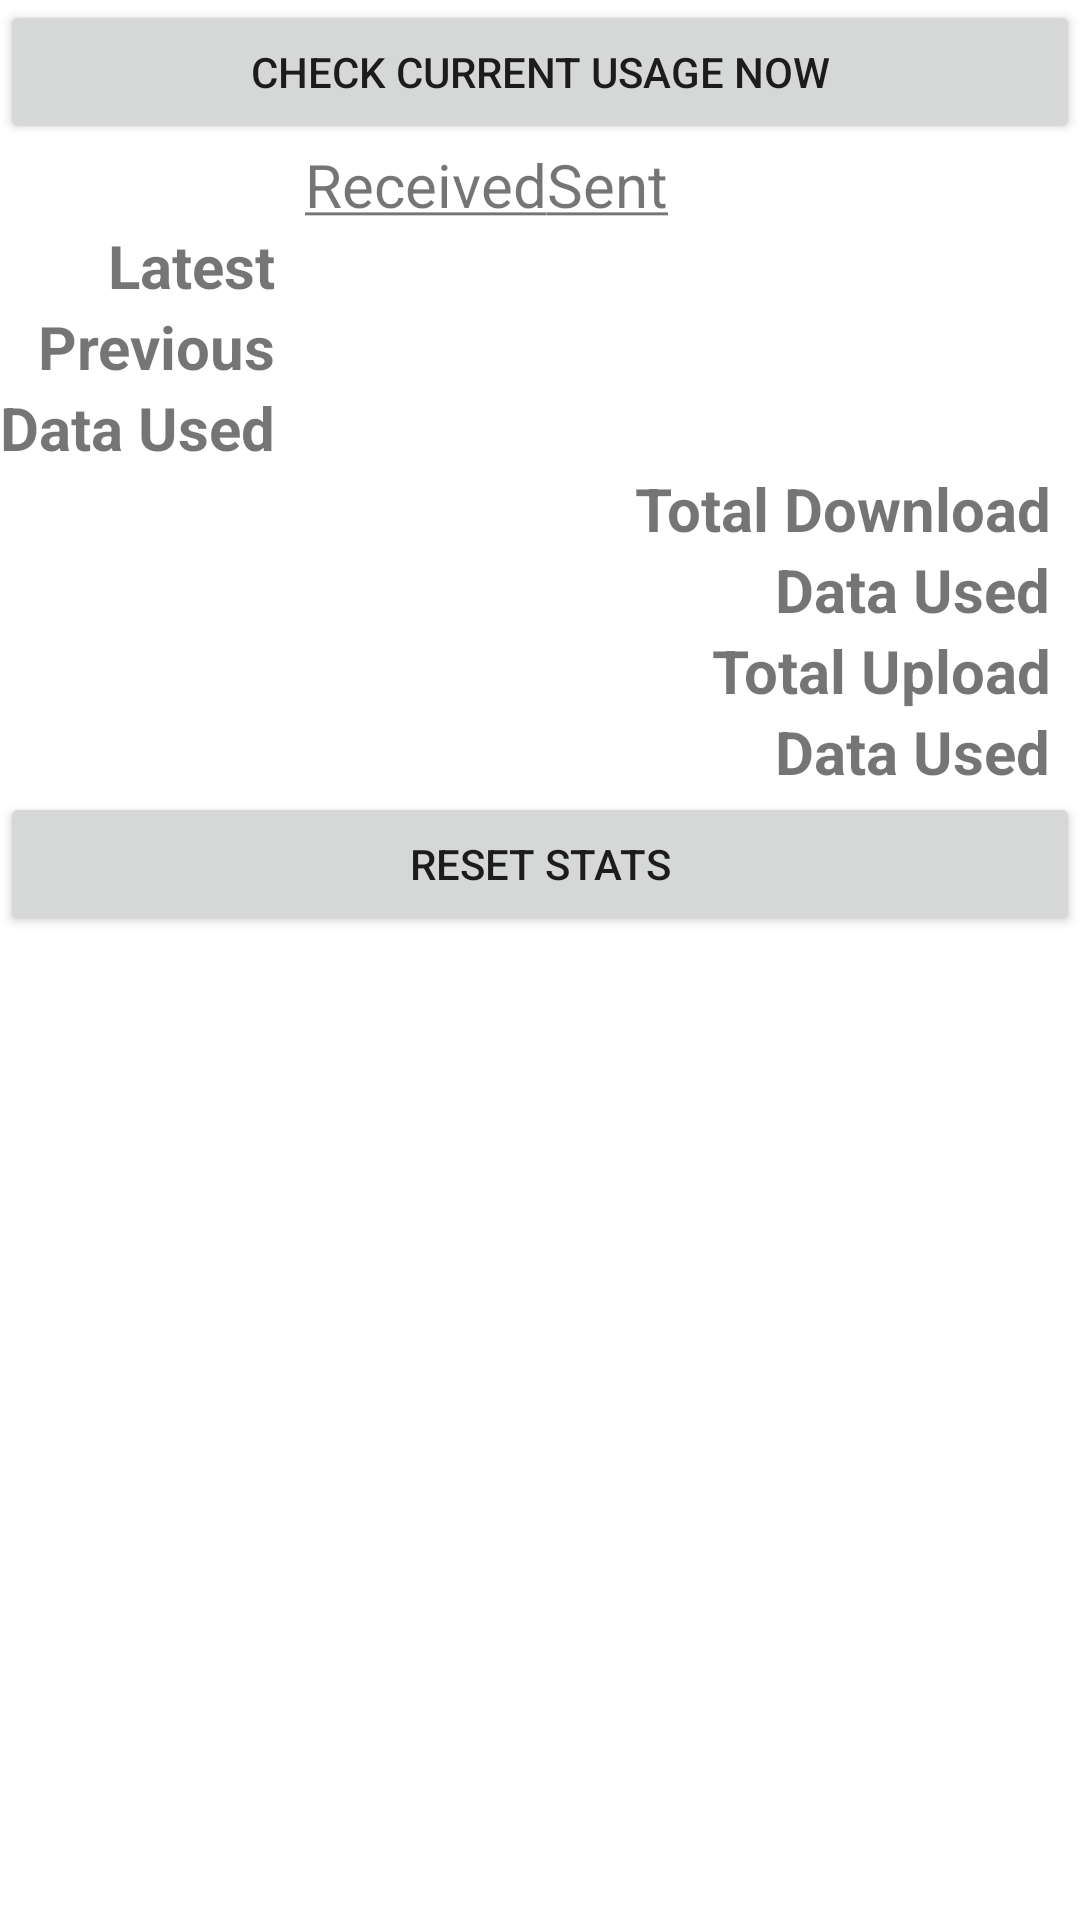

Layout XML and referenced resources for this Android screen:
<!-- AndroidManifest.xml: fallback theme Theme.MaterialComponents.DayNight.NoActionBar -->
<!-- res/layout/mainone.xml -->
<?xml version="1.0" encoding="utf-8"?>
	<TableLayout xmlns:android="http://schemas.android.com/apk/res/android" android:id="@+id/table" android:layout_width="match_parent"
		android:layout_height="wrap_content">
		<Button android:text="Check Current Usage Now" android:onClick="takeSnapshot" />
		<TableRow>
			<TextView android:layout_column="1"
				android:text="@string/received" android:layout_gravity="right" android:textSize="20sp"/>
			<TextView android:text="@string/sent" android:layout_gravity="right" android:textSize="20sp"/>
		</TableRow>
		<TableRow>
			<TextView
				android:gravity="right" android:text="@string/latest"
				android:textStyle="bold" android:layout_marginRight="@dimen/margin_right" android:textSize="20sp"/>
			<TextView android:id="@+id/latest_rx" android:gravity="right" android:layout_marginRight="@dimen/margin_right" android:textSize="20sp"/>
			<TextView android:id="@+id/latest_tx" android:gravity="right" android:textSize="20sp"/>
		</TableRow>
		<TableRow>
			<TextView
				android:gravity="right" android:text="@string/previous"
				android:textStyle="bold" android:layout_marginRight="@dimen/margin_right" android:textSize="20sp"/>
			<TextView android:id="@+id/previous_rx" android:gravity="right" android:layout_marginRight="@dimen/margin_right" android:textSize="20sp"/>
			<TextView android:id="@+id/previous_tx" android:gravity="right" android:textSize="20sp"/>
		</TableRow>
		<TableRow>
			<TextView
				android:gravity="right" android:text="@string/delta"
				android:textStyle="bold" android:layout_marginRight="@dimen/margin_right" android:textSize="20sp"/>
			<TextView android:id="@+id/delta_rx" android:gravity="right" android:layout_marginRight="@dimen/margin_right" android:textSize="20sp"/>
			<TextView android:id="@+id/delta_tx" android:gravity="right" android:textSize="20sp"/>
		</TableRow>
	<TextView
		android:gravity="right" android:text="Total Download"
		android:textStyle="bold" android:layout_marginRight="@dimen/margin_right" android:textSize="20sp"
		/>
	<TextView
		android:gravity="right" android:text="@string/delta"
		android:textStyle="bold" android:layout_marginRight="@dimen/margin_right" android:textSize="20sp"
		android:id="@+id/totalUsage"/>
	<TextView
		android:gravity="right" android:text="Total Upload"
		android:textStyle="bold" android:layout_marginRight="@dimen/margin_right" android:textSize="20sp"
		/>
	<TextView
		android:gravity="right" android:text="@string/delta"
		android:textStyle="bold" android:layout_marginRight="@dimen/margin_right" android:textSize="20sp"
		android:id="@+id/totalUsage1"/>
	<Button android:text="Reset Stats" android:onClick="reset" />
	</TableLayout>
<!-- resources referenced by this layout -->
<resources>
  <dimen name="margin_right">10dip</dimen>
  <string name="delta">Data Used</string>
  <string name="latest">Latest</string>
  <string name="previous">Previous</string>
  <string name="received">
  		<u>Received</u>
  	</string>
  <string name="sent">
  		<u>Sent</u>
  	</string>
</resources>
